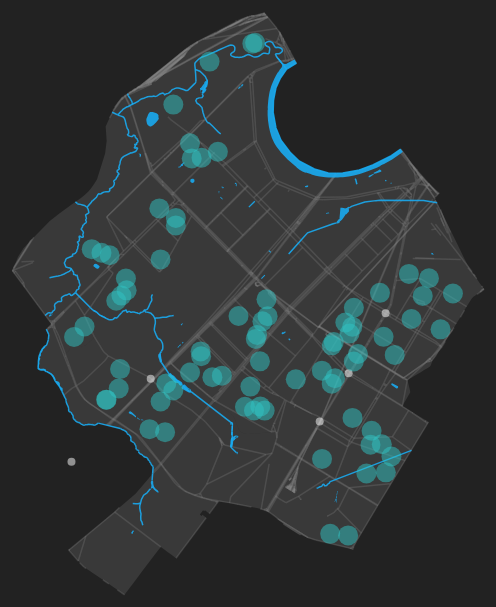
D3 v3 page, settled after 480 driven frames (8 s of simulated time); the page loaded 5 data file(s).



var width = 1000, height = 850;
//var stations = [], stationsPositions = [], stationsIndex = [];
var body = d3.select("body");

var svg = d3.select("#content")
    .append("svg")
    .attr("width", width)
    .attr("height", height);


//viewport area in coordinates
var extent = [[37.51,55.65],[-37.70,55.81]];

//specifying projection
var projection = d3.geo.mercator()
	.center([37.5078,55.70000])
	.scale(200000);

var path = d3.geo.path()
		.projection(projection);

var DistrictPath = d3.geo.path()
		.projection(projection);


//setting the area
var rect = svg.append("svg:g")
	.attr("width", width)
	.attr("height", height)
	.attr("id", "rect");

var District = rect.append("svg:g")
	.attr("id", "District");

var streets = rect.append("svg:g")
	.attr("id", "streets");

var waterareas = rect.append("svg:g")
  .attr("id", "waterareas");

var waterways = rect.append("svg:g")
  .attr("id", "waterways");

var stationsPoints = rect.append("svg:g")
	.attr("id", "stations");


//loading
/* d3.json("../data/parks.geojson", function(collection) {
	parks.selectAll("#parks")
	  .data(collection.features)
	  .enter().append("svg:path","parks")
	  .attr("fill", "rgba(0,100,15,0.5)")
	  .style("stroke-width", 1)
	  .attr("d", parksPath);
	}); */
  d3.json("./data/District.geojson", function(collection) {
    District.selectAll("#District")
    .data(collection.features)
    .enter().append("svg:path", "District")
    .attr("fill", "rgba(255,255,255,0.1)")
	  .style("stroke-width", 1)
	  .attr("d", DistrictPath);
  });

  d3.json("./data/waterways.geojson", function(collection) {
  	  waterways.selectAll("#waterwaysLines")
  	    .data(collection.features)
  	    .enter().append("svg:path","waterwaysLines")
  		.attr("fill", "none")
  		.style("stroke", "rgba(25,170,240,0.9)")
  		.style("stroke-width", 1.5)
  	    .attr("d", path);
  	});

    d3.json("./data/waterareas.geojson", function(collection) {
      waterareas.selectAll("#waterareas")
      .data(collection.features)
      .enter().append("svg:path", "waterareas")
      .attr("fill", "rgba(25,170,240,0.9)")
      .style("stroke-width", 1)
      .attr("d", path);
    });


d3.json("./data/Road1.geojson", function(collection) {
	  streets.selectAll("#streetsLines")
	    .data(collection.features)
	    .enter().append("svg:path","streetsLines")
		.attr("fill", "none")
		.style("stroke", "rgba(140,140,140,0.25)")
		.style("stroke-width", 1.5)
	    .attr("d", path);
	});


//loading stations CSV
d3.tsv("./data/DSVyborka.csv", function(d,i) {

	//getting lonlat
  var lon = d.lon.replace(",",".");
  var lat = d.lat.replace(",",".");

	var location = projection([lon, lat]);
	var fill = d3.rgb(48,196,196); //d3.hsl((i = (i*3) % 360), 1, .5);
	console.log(location);

	stationsPoints.append("circle", "stationsPoints")
       .attr("cx", location[0])
       .attr("cy", location[1])
	   .style("fill", fill)
     .style("opacity", 0.5)
	   .style("stroke-width", 0)
	   .style("cursor", "pointer")
     .attr("r", 10)
 	   .on("mouseenter", function(z){
		   d3.select(this)
		   .transition()
		   .duration(800)
		   .ease("bounce")
		   .attr("r", 30);
	   })
     .on("mouseout", function(z){
     d3.select(this)
     .transition()
     .duration(800)
     .ease("bounce")
     .attr("r", 10);
    })
    var lon2 = d.lon2;
    var lat2 = d.lat2;

    var location = projection([lon2, lat2]);
    var fill = d3.rgb(255,255,255); //d3.hsl((i = (i*3) % 360), 1, .5);
    console.log(location);

    stationsPoints.append("circle", "metroPoints")
         .attr("cx", location[0])
         .attr("cy", location[1])

         .style("fill", fill)
         .style("opacity", 0.5)
         .style("stroke-width", 0)
         .style("cursor", "pointer")
         .attr("r", 4);

  /* text.append('text')
    .text(function(d) { return d.metroname; })
    .attr("cx", location[0])
    .attr("cy", location[1])
    .style("fill", fill)
    .style("opacity", 0.9)
    */
		/*.on("click", function(z){
 		   d3.select(this)
 		   .transition()
 		   .duration(500)
 		   .ease(Math.sqrt)
 		   //.style("opacity", .8)
 		   .attr("r", 10*20)
		   .style("opacity", 0)
 		   .transition()
 		   .duration(500)
		   .ease("bounce")
		   .attr("r", 10)
		   .style("opacity", 1);
	   }); */

   },
   function(d){
        // data imported
	}
/*function(d,i) {

  	//getting lonlat
    var lon2 = d.lon2;
    var lat2 = d.lat2;

  	var location = projection([lon2, lat2]);
  	var fill = d3.rgb(255,255,255); //d3.hsl((i = (i*3) % 360), 1, .5);
  	console.log(location);

  	stationsPoints.append("circle", "metroPoints")
         .attr("cx", location[0])
         .attr("cy", location[1])
  	   .style("fill", fill)
       .style("opacity", 0.5)
  	   .style("stroke-width", 0)
  	   .style("cursor", "pointer")
       .attr("r", 2)
     }
     */

	);



### data: data/Road1.geojson
{
 "type": "FeatureCollection",
 "crs": {
  "type": "name",
  "properties": {
   "name": "urn:ogc:def:crs:OGC:1.3:CRS84"
  }
 },
 "features": [
  {
   "type": "Feature",
   "properties": {
    "osm_id": 10314460.0,
    "type": "secondary",
    "name": "Мосфильмовская улица",
    "tunnel": 0,
    "bridge": 0,
    "oneway": 1,
    "ref": null,
    "z_order": 5.0,
    "access": null,
    "service": null,
    "class": "highway"
   },
   "geometry": {
    "type": "MultiLineString",
    "coordinates": "[... 1 items]"
   }
  },
  {
   "type": "Feature",
   "properties": {
    "osm_id": 10314595.0,
    "type": "primary",
    "name": "площадь Иосипа Броз Тито",
    "tunnel": 0,
    "bridge": 0,
    "oneway": 1,
    "ref": null,
    "z_order": 6.0,
    "access": null,
    "service": null,
    "class": "highway"
   },
   "geometry": {
    "type": "MultiLineString",
    "coordinates": "[... 1 items]"
   }
  },
  {
   "type": "Feature",
   "properties": {
    "osm_id": 10314542.0,
    "type": "secondary",
    "name": "улица Косыгина",
    "tunnel": 0,
    "bridge": 0,
    "oneway": 1,
    "ref": null,
    "z_order": 5.0,
    "access": null,
    "service": null,
    "class": "highway"
   },
   "geometry": {
    "type": "MultiLineString",
    "coordinates": "[... 1 items]"
   }
  },
  {
   "type": "Feature",
   "properties": {
    "osm_id": 10314605.0,
    "type": "secondary",
    "name": "улица Дмитрия Ульянова",
    "tunnel": 0,
    "bridge": 0,
    "oneway": 1,
    "ref": null,
    "z_order": 5.0,
    "access": null,
    "service": null,
    "class": "highway"
   },
   "geometry": {
    "type": "MultiLineString",
    "coordinates": "[... 1 items]"
   }
  },
  {
   "type": "Feature",
   "properties": {
    "osm_id": 10314584.0,
    "type": "secondary",
    "name": "улица Косыгина",
    "tunnel": 0,
    "bridge": 0,
    "oneway": 1,
    "ref": null,
    "z_order": 5.0,
    "access": null,
    "service": null,
    "class": "highway"
   },
   "geometry": {
    "type": "MultiLineString",
    "coordinates": "[... 1 items]"
   }
  },
  {
   "type": "Feature",
   "properties": {
    "osm_id": 10592382.0,
    "type": "secondary",
    "name": "улица Академика Пилюгина",
    "tunnel": 0,
    "bridge": 0,
    "oneway": 1,
    "ref": null,
    "z_order": 5.0,
    "access": null,
    "service": null,
    "class": "highway"
   },
   "geometry": {
    "type": "MultiLineString",
    "coordinates": "[... 1 items]"
   }
  },
  {
   "type": "Feature",
   "properties": {
    "osm_id": 10592482.0,
    "type": "tertiary",
    "name": "улица Архитектора Власова",
    "tunnel": 0,
    "bridge": 0,
    "oneway": 1,
    "ref": null,
    "z_order": 4.0,
    "access": null,
    "service": null,
    "class": "highway"
   },
   "geometry": {
    "type": "MultiLineString",
    "coordinates": "[... 1 items]"
   }
  },
  {
   "type": "Feature",
   "properties": {
    "osm_id": 10592381.0,
    "type": "tertiary",
    "name": "улица Воронцовские Пруды",
    "tunnel": 0,
    "bridge": 0,
    "oneway": 1,
    "ref": null,
    "z_order": 4.0,
    "access": null,
    "service": null,
    "class": "highway"
   },
   "geometry": {
    "type": "MultiLineString",
    "coordinates": "[... 1 items]"
   }
  },
  "... 1,468 more items"
 ]
}

### data: data/waterareas.geojson
{
 "type": "FeatureCollection",
 "crs": {
  "type": "name",
  "properties": {
   "name": "urn:ogc:def:crs:OGC:1.3:CRS84"
  }
 },
 "features": [
  {
   "type": "Feature",
   "properties": {
    "id": 45.0,
    "osm_id": -222973.0,
    "name": null,
    "type": "riverbank",
    "area": 0.000471
   },
   "geometry": {
    "type": "MultiPolygon",
    "coordinates": "[... 1 items]"
   }
  },
  {
   "type": "Feature",
   "properties": {
    "id": 99.0,
    "osm_id": -1324744.0,
    "name": null,
    "type": "water",
    "area": 2e-06
   },
   "geometry": {
    "type": "MultiPolygon",
    "coordinates": "[... 1 items]"
   }
  },
  {
   "type": "Feature",
   "properties": {
    "id": 156.0,
    "osm_id": -1452300.0,
    "name": null,
    "type": "water",
    "area": 1e-06
   },
   "geometry": {
    "type": "MultiPolygon",
    "coordinates": "[... 2 items]"
   }
  },
  {
   "type": "Feature",
   "properties": {
    "id": 412.0,
    "osm_id": -2665107.0,
    "name": null,
    "type": "water",
    "area": 0.0
   },
   "geometry": {
    "type": "MultiPolygon",
    "coordinates": "[... 1 items]"
   }
  },
  {
   "type": "Feature",
   "properties": {
    "id": 531.0,
    "osm_id": -4002427.0,
    "name": "Удальцовские пруды",
    "type": "water",
    "area": 2e-06
   },
   "geometry": {
    "type": "MultiPolygon",
    "coordinates": "[... 1 items]"
   }
  },
  {
   "type": "Feature",
   "properties": {
    "id": 631.0,
    "osm_id": 20839990.0,
    "name": "Удальцовские пруды",
    "type": "water",
    "area": 3e-06
   },
   "geometry": {
    "type": "MultiPolygon",
    "coordinates": "[... 1 items]"
   }
  },
  {
   "type": "Feature",
   "properties": {
    "id": 636.0,
    "osm_id": 20842024.0,
    "name": null,
    "type": "water",
    "area": 1e-06
   },
   "geometry": {
    "type": "MultiPolygon",
    "coordinates": "[... 1 items]"
   }
  },
  {
   "type": "Feature",
   "properties": {
    "id": 641.0,
    "osm_id": 22275104.0,
    "name": null,
    "type": "water",
    "area": 7e-06
   },
   "geometry": {
    "type": "MultiPolygon",
    "coordinates": "[... 2 items]"
   }
  },
  "... 44 more items"
 ]
}

### data: data/District.geojson
{
 "type": "FeatureCollection",
 "crs": {
  "type": "name",
  "properties": {
   "name": "urn:ogc:def:crs:OGC:1.3:CRS84"
  }
 },
 "features": [
  {
   "type": "Feature",
   "properties": {
    "id": 66.0,
    "osm_id": -446115.0,
    "name": "район Раменки",
    "type": "administrative",
    "admin_leve": 8.0
   },
   "geometry": {
    "type": "Polygon",
    "coordinates": "[... 1 items]"
   }
  },
  {
   "type": "Feature",
   "properties": {
    "id": 144.0,
    "osm_id": -1281263.0,
    "name": "район Черёмушки",
    "type": "administrative",
    "admin_leve": 8.0
   },
   "geometry": {
    "type": "Polygon",
    "coordinates": "[... 1 items]"
   }
  },
  {
   "type": "Feature",
   "properties": {
    "id": 146.0,
    "osm_id": -1281702.0,
    "name": "Ломоносовский район",
    "type": "administrative",
    "admin_leve": 8.0
   },
   "geometry": {
    "type": "Polygon",
    "coordinates": "[... 1 items]"
   }
  },
  {
   "type": "Feature",
   "properties": {
    "id": 147.0,
    "osm_id": -1281648.0,
    "name": "Гагаринский район",
    "type": "administrative",
    "admin_leve": 8.0
   },
   "geometry": {
    "type": "Polygon",
    "coordinates": "[... 1 items]"
   }
  },
  {
   "type": "Feature",
   "properties": {
    "id": 154.0,
    "osm_id": -1281220.0,
    "name": "Академический район",
    "type": "administrative",
    "admin_leve": 8.0
   },
   "geometry": {
    "type": "Polygon",
    "coordinates": "[... 1 items]"
   }
  },
  {
   "type": "Feature",
   "properties": {
    "id": 159.0,
    "osm_id": -1292679.0,
    "name": "район Проспект Вернадского",
    "type": "administrative",
    "admin_leve": 8.0
   },
   "geometry": {
    "type": "Polygon",
    "coordinates": "[... 1 items]"
   }
  },
  {
   "type": "Feature",
   "properties": {
    "id": 161.0,
    "osm_id": -1292499.0,
    "name": "Обручевский район",
    "type": "administrative",
    "admin_leve": 8.0
   },
   "geometry": {
    "type": "Polygon",
    "coordinates": "[... 1 items]"
   }
  }
 ]
}

### data: data/waterways.geojson
{
 "type": "FeatureCollection",
 "crs": {
  "type": "name",
  "properties": {
   "name": "urn:ogc:def:crs:OGC:1.3:CRS84"
  }
 },
 "features": [
  {
   "type": "Feature",
   "properties": {
    "id": 73.0,
    "osm_id": 27631456.0,
    "name": null,
    "type": "river"
   },
   "geometry": {
    "type": "MultiLineString",
    "coordinates": "[... 1 items]"
   }
  },
  {
   "type": "Feature",
   "properties": {
    "id": 74.0,
    "osm_id": 27631447.0,
    "name": "Раменка",
    "type": "river"
   },
   "geometry": {
    "type": "MultiLineString",
    "coordinates": "[... 1 items]"
   }
  },
  {
   "type": "Feature",
   "properties": {
    "id": 75.0,
    "osm_id": 27631463.0,
    "name": null,
    "type": "river"
   },
   "geometry": {
    "type": "MultiLineString",
    "coordinates": "[... 1 items]"
   }
  },
  {
   "type": "Feature",
   "properties": {
    "id": 76.0,
    "osm_id": 27631451.0,
    "name": "Раменка",
    "type": "river"
   },
   "geometry": {
    "type": "MultiLineString",
    "coordinates": "[... 1 items]"
   }
  },
  {
   "type": "Feature",
   "properties": {
    "id": 81.0,
    "osm_id": 27730481.0,
    "name": "Сетунь",
    "type": "river"
   },
   "geometry": {
    "type": "MultiLineString",
    "coordinates": "[... 1 items]"
   }
  },
  {
   "type": "Feature",
   "properties": {
    "id": 84.0,
    "osm_id": 27745753.0,
    "name": "Сетунь",
    "type": "river"
   },
   "geometry": {
    "type": "MultiLineString",
    "coordinates": "[... 1 items]"
   }
  },
  {
   "type": "Feature",
   "properties": {
    "id": 277.0,
    "osm_id": 40014961.0,
    "name": "Москва",
    "type": "river"
   },
   "geometry": {
    "type": "MultiLineString",
    "coordinates": "[... 5 items]"
   }
  },
  {
   "type": "Feature",
   "properties": {
    "id": 312.0,
    "osm_id": 42416557.0,
    "name": "Очаковка",
    "type": "river"
   },
   "geometry": {
    "type": "MultiLineString",
    "coordinates": "[... 1 items]"
   }
  },
  "... 50 more items"
 ]
}

### data: data/DSVyborka.csv, 46310 bytes — head not shown